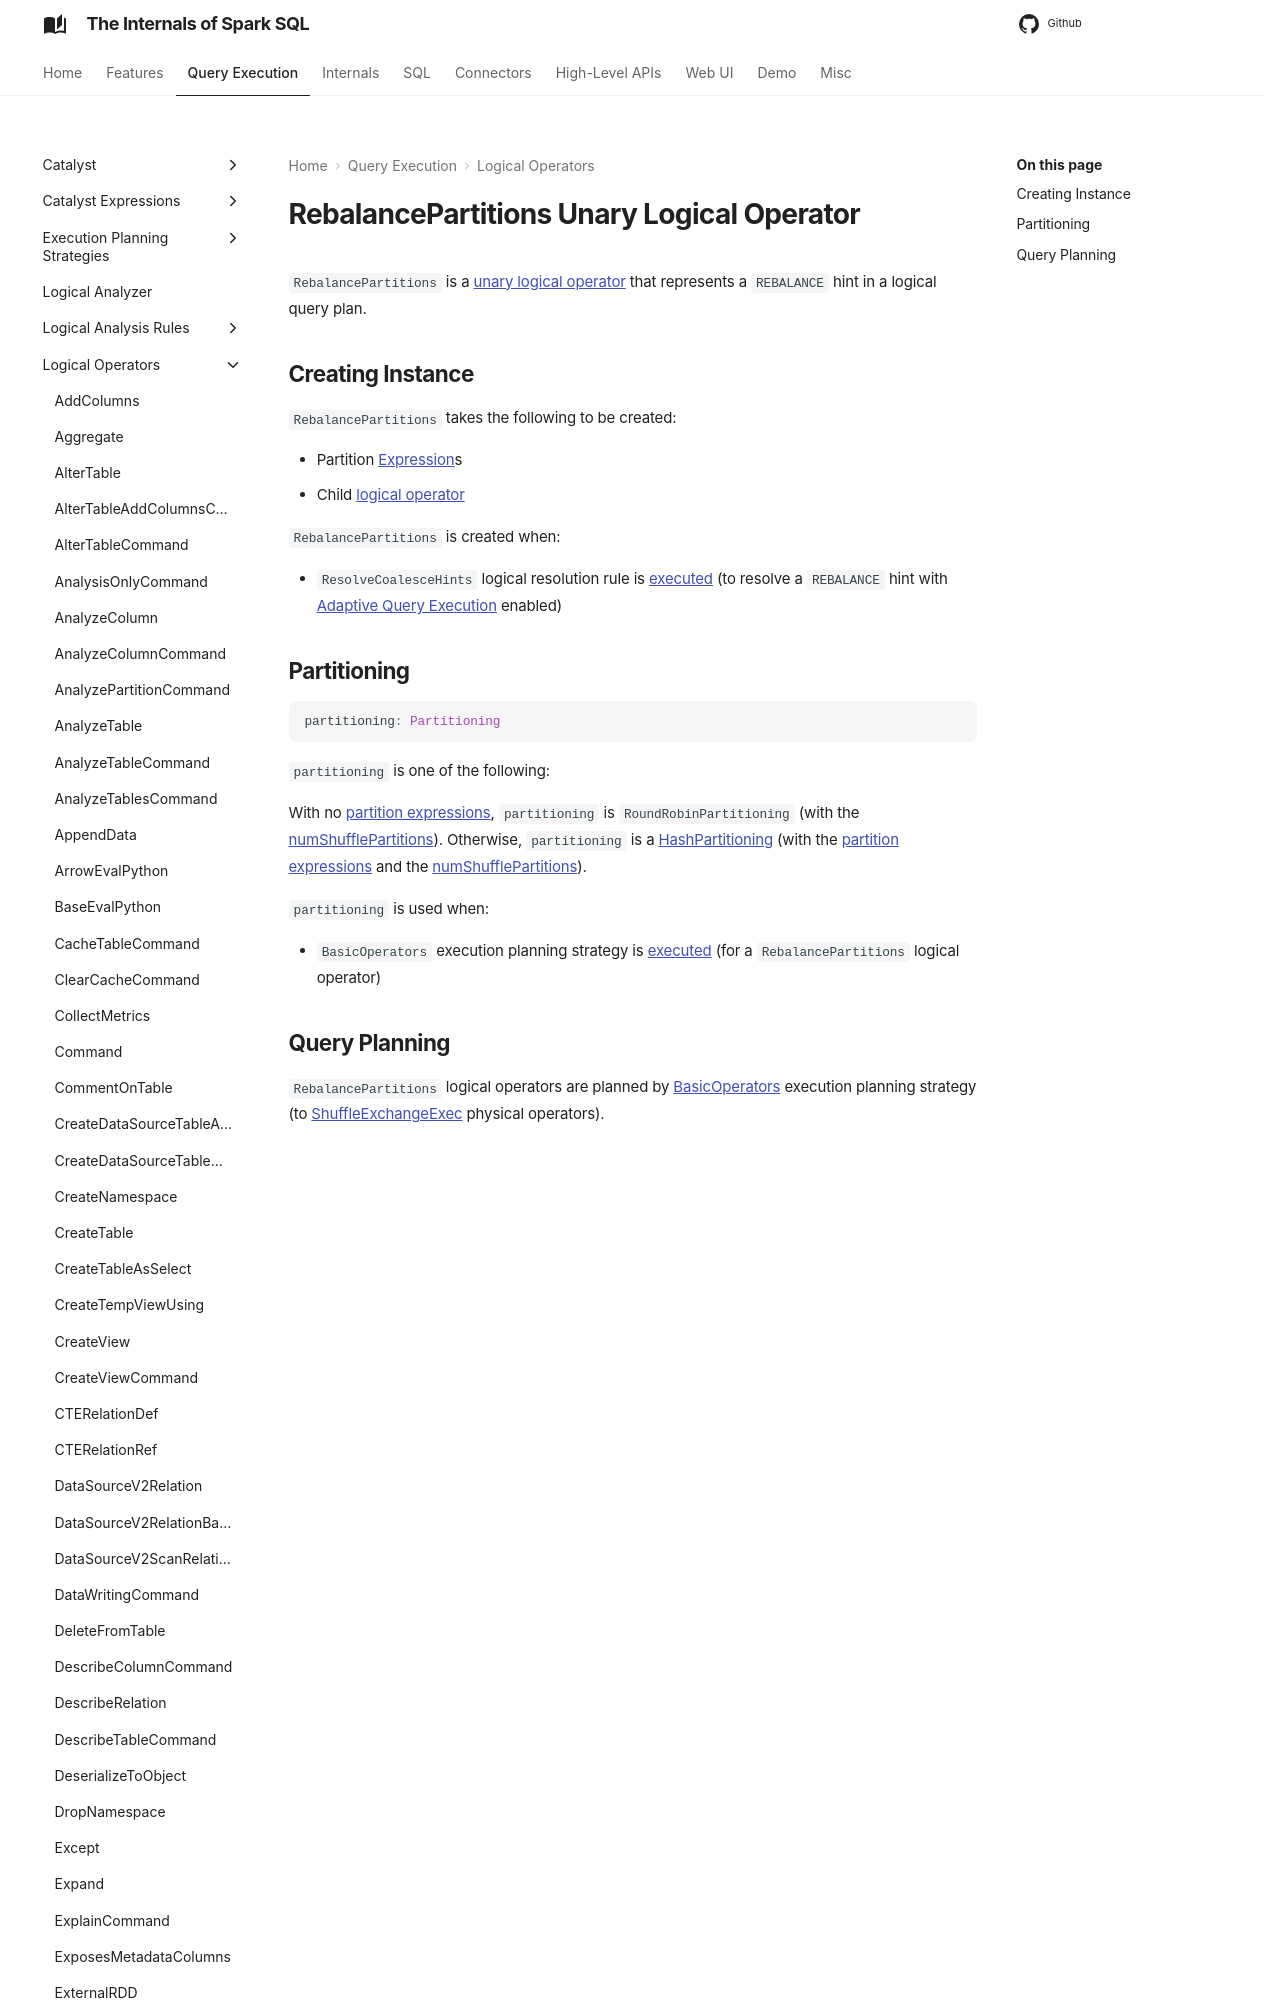

repository: japila-books/spark-sql-internals · page: logical-operators/RebalancePartitions/index.html · generator: mkdocs

---
title: RebalancePartitions
---

# RebalancePartitions Unary Logical Operator

`RebalancePartitions` is a [unary logical operator](LogicalPlan.md#UnaryNode) that represents a `REBALANCE` hint in a logical query plan.
